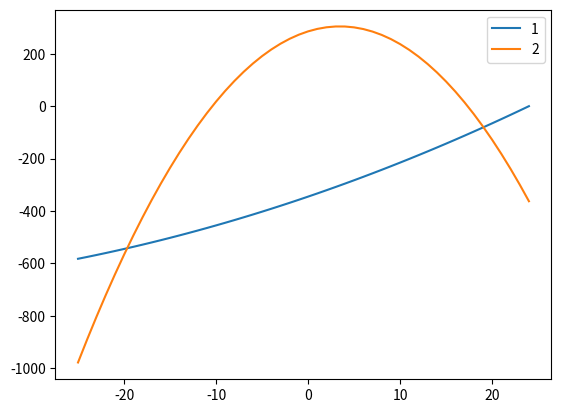

The script that saved this image:
# -*- coding: utf-8 -*-
"""
Created on Sat Dec 23 19:58:34 2023

[redacted]
"""
import matplotlib.pyplot as plt
def coef_sqr(y_s, x_s):
    print(x_s)
    x = sum(x_s)
    x4 = sum(i**4 for i in x_s)
    x3 = sum(i**3 for i in x_s)
    x2 = sum(i**2 for i in x_s)
    x2y = sum(x_s[i]**2*y_s[i] for i in range(len(x_s)))
    xy = sum(x_s[i]*y_s[i] for i in range(len(x_s)))
    y = sum(y_s)
    
    a = (x**2*x2y - x*x2*xy - x*x3*y + x2**2*y - x2*x2y + x3*xy)/(x**2*x4\
        - 2*x*x2*x3 + x2**3 - x2*x4 + x3**2)
    b = (-x*x2*x2y + x*x4*y + x2**2*xy - x2*x3*y + x2y*x3 - x4*xy)/(x**2*x4\
        - 2*x*x2*x3 + x2**3 - x2*x4 + x3**2)
    c = (-x*x2y*x3 + x*x4*xy + x2**2*x2y - x2*x3*xy - x2*x4*y\
         + x3**2*y)/(x**2*x4 - 2*x*x2*x3 + x2**3 - x2*x4 + x3**2)
    print(2*a*x4 + 2*b*x3 + 2*c*x2 - 2*x2y)
    print(2*a*x3 + 2*b*x2 + 2*c*x - 2*xy)
    print(2*a*x2 + 2*b*x + 2*c - 2*y)
    return a, b, c

a = 0.1
b = 12
c = -345
x = list(range(-25, 25))
y = [a*xx**2 + b*xx + c for xx in x]
a1, b1, c1 = coef_sqr(y, x)
print(a1,b1,c1)
plt.plot(x,y)
y2 = [a1*xx**2 + b1*xx + c1 for xx in x]
plt.plot(x,y2)
plt.legend(["1", "2"])
plt.show()